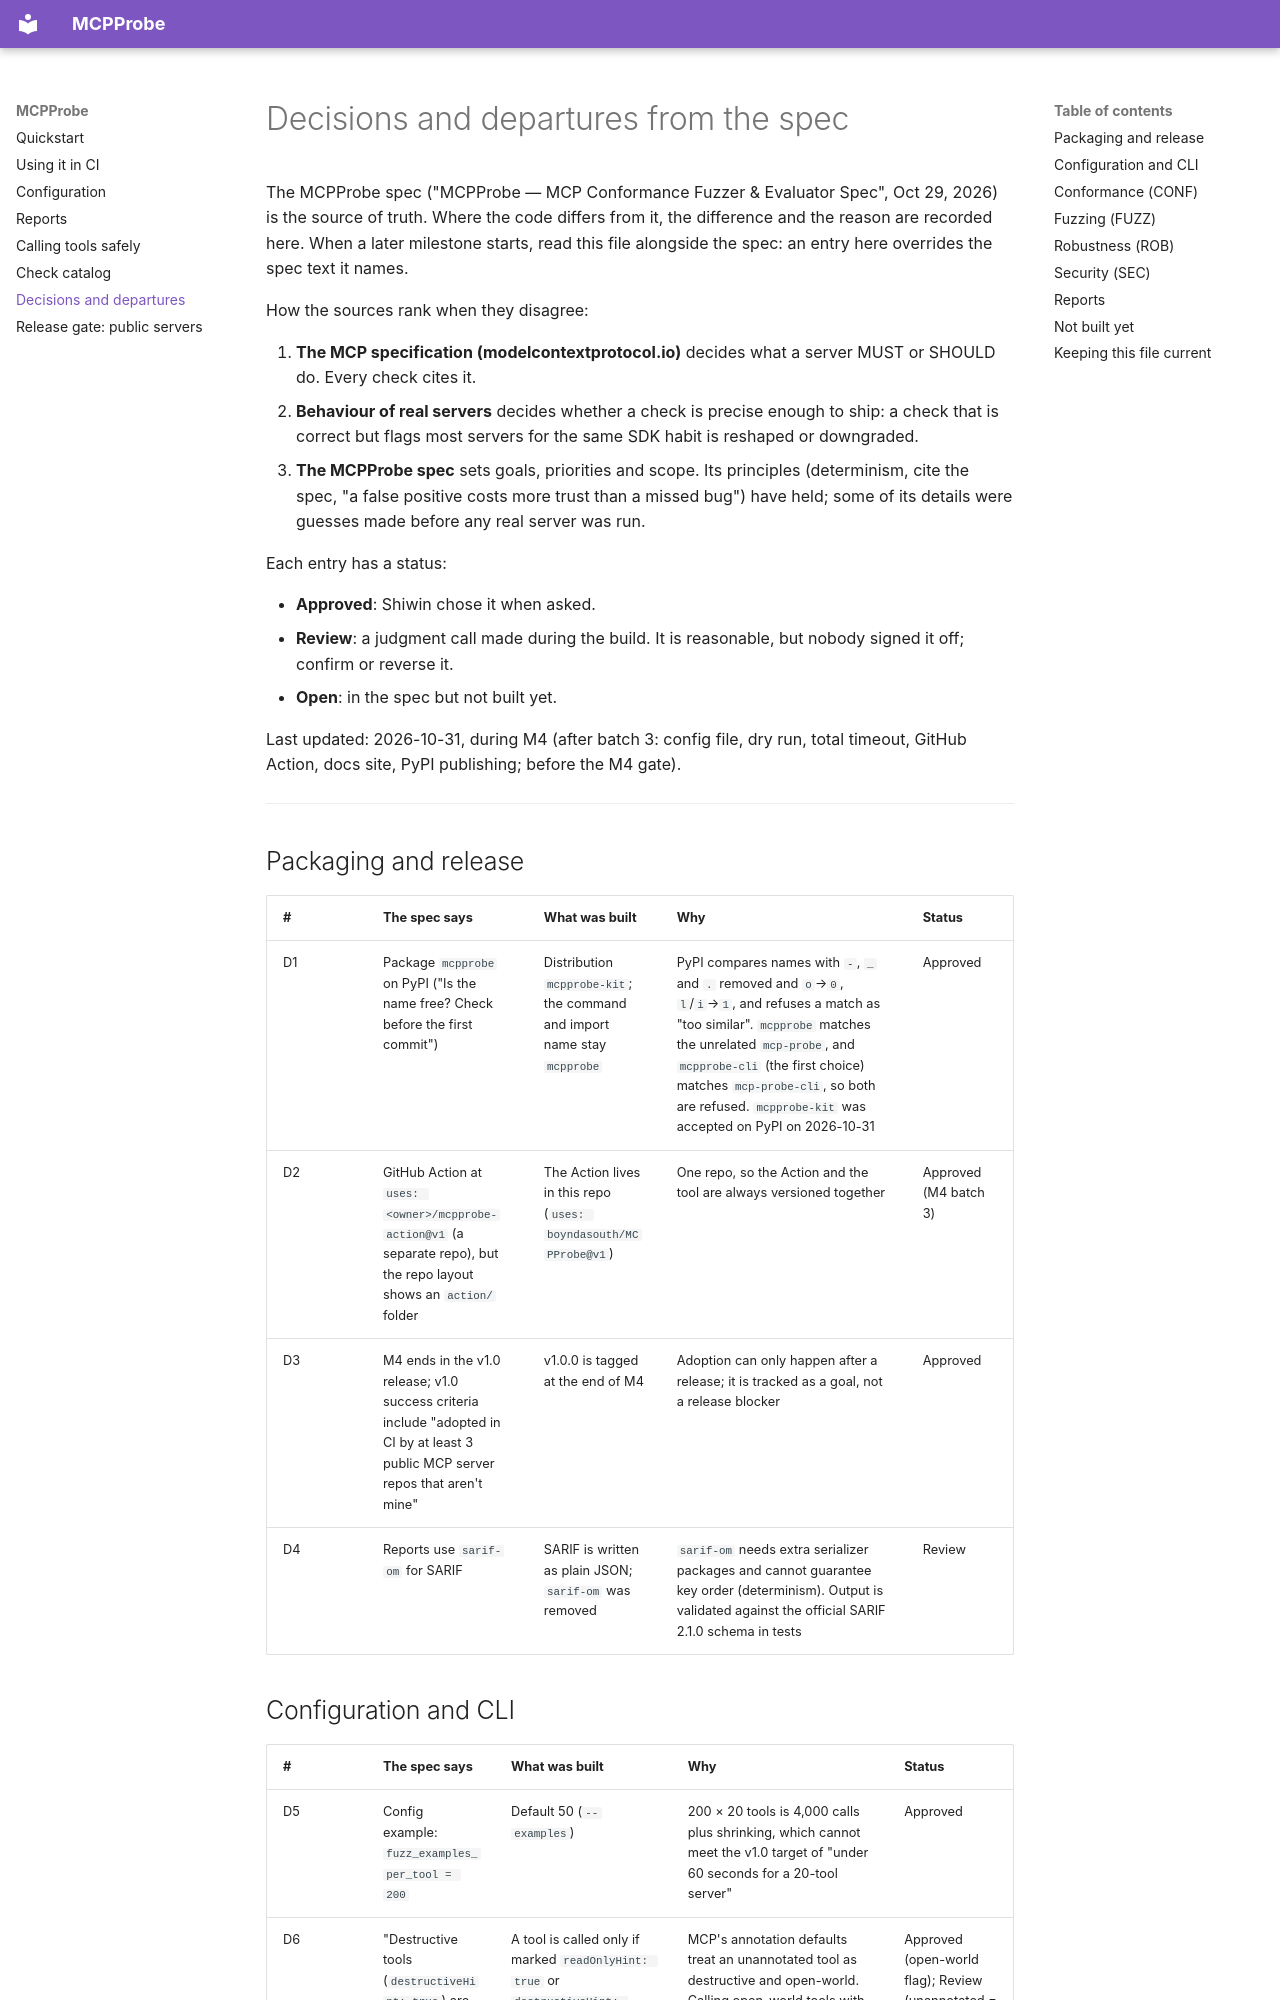

repository: boyndasouth/MCPProbe · page: decisions/index.html · generator: mkdocs

# Decisions and departures from the spec

The MCPProbe spec ("MCPProbe — MCP Conformance Fuzzer & Evaluator Spec",
Oct 29, 2026) is the source of truth. Where the code differs from it, the
difference and the reason are recorded here. When a later milestone starts,
read this file alongside the spec: an entry here overrides the spec text it
names.

How the sources rank when they disagree:

1. **The MCP specification (modelcontextprotocol.io)** decides what a server
   MUST or SHOULD do. Every check cites it.
2. **Behaviour of real servers** decides whether a check is precise enough
   to ship: a check that is correct but flags most servers for the same SDK
   habit is reshaped or downgraded.
3. **The MCPProbe spec** sets goals, priorities and scope. Its principles
   (determinism, cite the spec, "a false positive costs more trust than a
   missed bug") have held; some of its details were guesses made before any
   real server was run.

Each entry has a status:

- **Approved**: Shiwin chose it when asked.
- **Review**: a judgment call made during the build. It is reasonable, but
  nobody signed it off; confirm or reverse it.
- **Open**: in the spec but not built yet.

Last updated: 2026-10-31, during M4 (after batch 3: config file, dry run,
total timeout, GitHub Action, docs site, PyPI publishing; before the M4 gate).

---

## Packaging and release

| # | The spec says | What was built | Why | Status |
|---|---|---|---|---|
| D1 | Package `mcpprobe` on PyPI ("Is the name free? Check before the first commit") | Distribution `mcpprobe-kit`; the command and import name stay `mcpprobe` | PyPI compares names with `-`, `_` and `.` removed and `o`→`0`, `l`/`i`→`1`, and refuses a match as "too similar". `mcpprobe` matches the unrelated `mcp-probe`, and `mcpprobe-cli` (the first choice) matches `mcp-probe-cli`, so both are refused. `mcpprobe-kit` was accepted on PyPI on 2026-10-31 | Approved |
| D2 | GitHub Action at `uses: <owner>/mcpprobe-action@v1` (a separate repo), but the repo layout shows an `action/` folder | The Action lives in this repo (`uses: boyndasouth/MCPProbe@v1`) | One repo, so the Action and the tool are always versioned together | Approved (M4 batch 3) |
| D3 | M4 ends in the v1.0 release; v1.0 success criteria include "adopted in CI by at least 3 public MCP server repos that aren't mine" | v1.0.0 is tagged at the end of M4 | Adoption can only happen after a release; it is tracked as a goal, not a release blocker | Approved |
| D4 | Reports use `sarif-om` for SARIF | SARIF is written as plain JSON; `sarif-om` was removed | `sarif-om` needs extra serializer packages and cannot guarantee key order (determinism). Output is validated against the official SARIF 2.1.0 schema in tests | Review |
